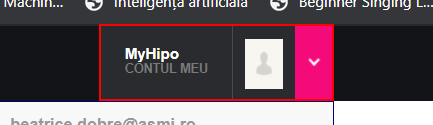
Workflow: LogOut

Step 1: click on the link 'MyHipo 							CONTUL MEU' in window '*- Hipo.ro*' (chrome.exe)

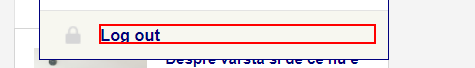
Step 2: click on the element 'Log out' in window '*- Hipo.ro' (chrome.exe)